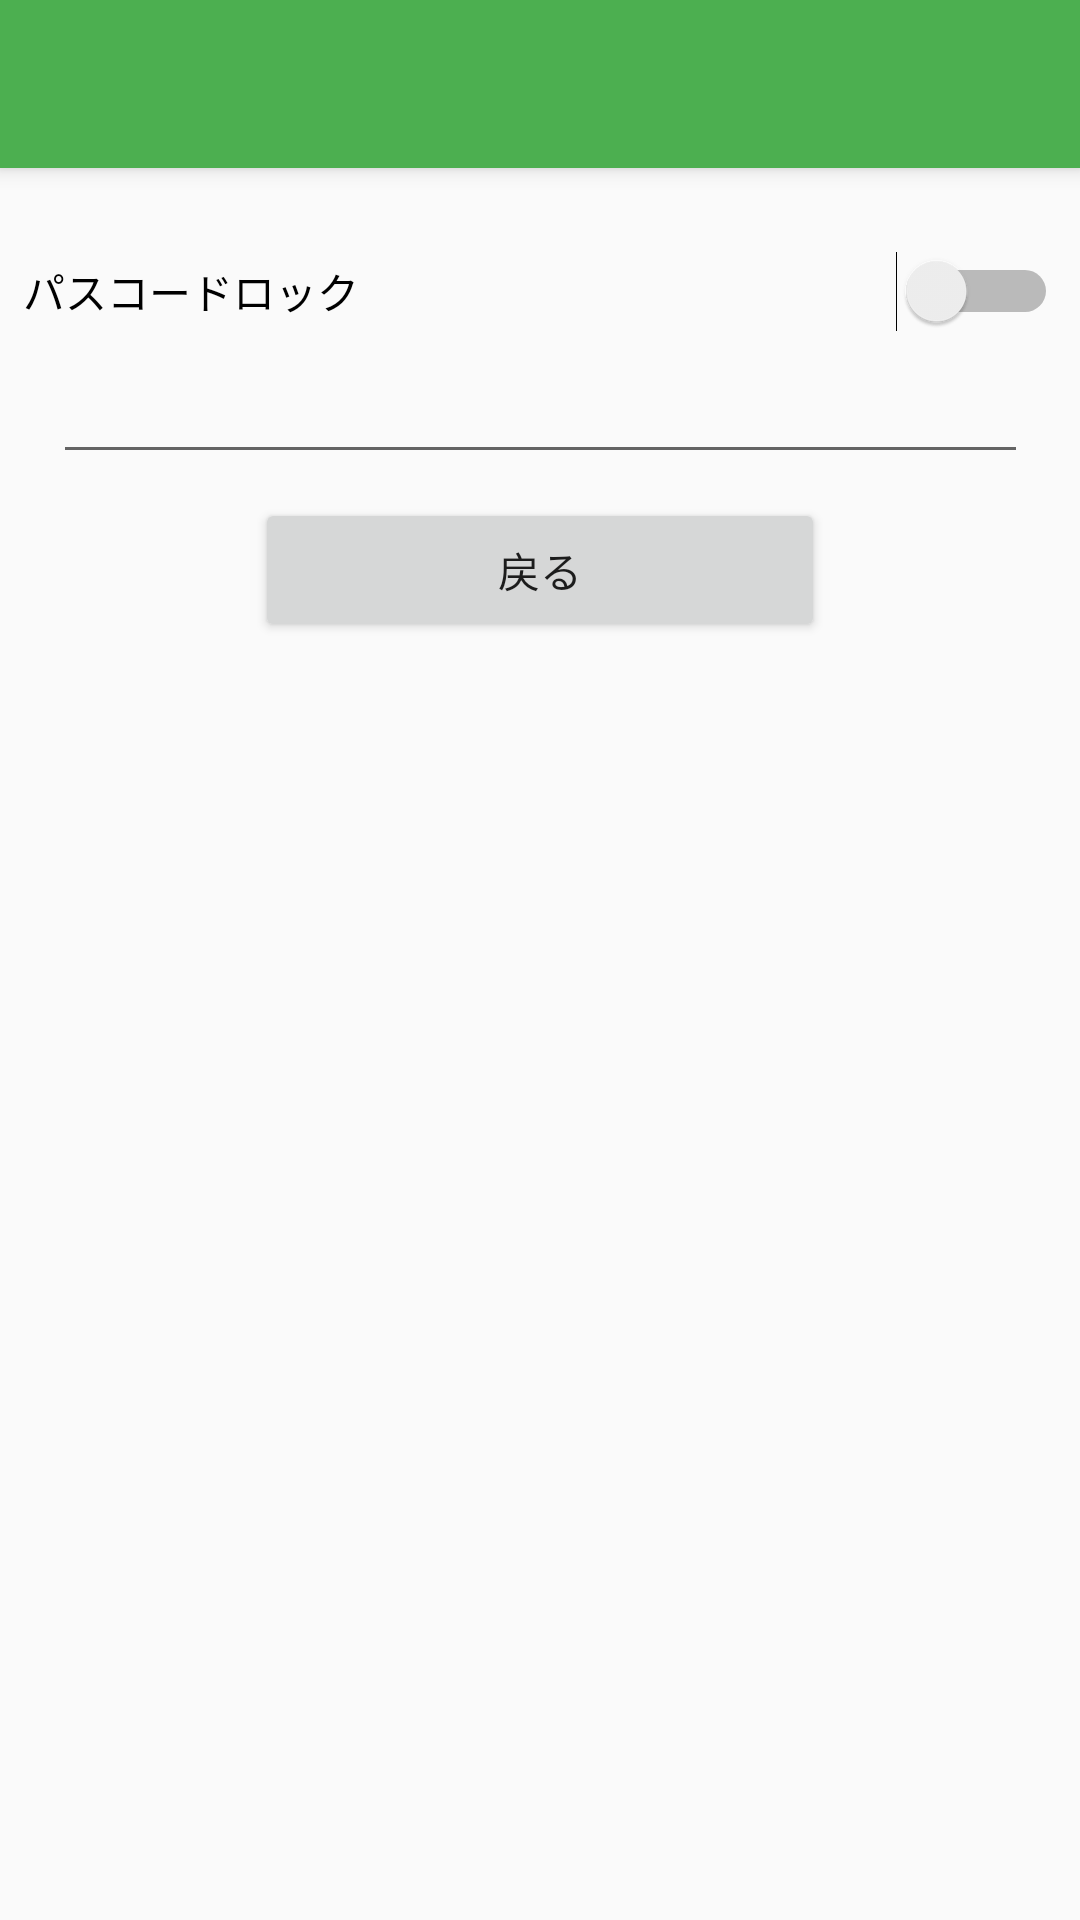

The Android layout XML behind this screen, and the referenced resources:
<!-- AndroidManifest.xml: application theme MyAppTheme -->
<!-- res/layout/activity_pass_code_set.xml -->
<?xml version="1.0" encoding="utf-8"?>

<android.support.constraint.ConstraintLayout
    xmlns:android="http://schemas.android.com/apk/res/android"
    xmlns:app="http://schemas.android.com/apk/res-auto"
    xmlns:tools="http://schemas.android.com/tools"
    android:layout_width="match_parent"
    android:layout_height="match_parent"
    tools:context=".PassCodeSetActivity">

    <android.support.v7.widget.Toolbar xmlns:android="http://schemas.android.com/apk/res/android"
        xmlns:app="http://schemas.android.com/apk/res-auto"
        android:id="@+id/pass_code_set_toolbar"
        android:layout_width="match_parent"
        android:layout_height="?attr/actionBarSize"
        android:background="@color/colorPrimary"
        android:elevation="4dp"
        android:theme="@style/MyAppTheme"

        app:popupTheme="@style/ThemeOverlay.AppCompat.Light"
        app:titleTextColor="@color/colorToolbarBottun" />

    <Switch
        android:id="@+id/lock_switch"
        android:layout_width="345dp"
        android:layout_height="34dp"
        android:layout_marginEnd="8dp"
        android:layout_marginStart="8dp"
        android:layout_marginTop="24dp"
        android:text="@string/use_passcode"
        app:layout_constraintEnd_toEndOf="parent"
        app:layout_constraintHorizontal_bias="0.521"
        app:layout_constraintStart_toStartOf="parent"
        app:layout_constraintTop_toBottomOf="@+id/pass_code_set_toolbar" />

    <EditText
        android:id="@+id/passcode_panel"
        android:layout_width="325dp"
        android:layout_height="wrap_content"
        android:layout_marginTop="8dp"
        android:ems="10"
        android:imeOptions="actionDone"
        android:inputType="numberPassword"
        android:letterSpacing="1.5"
        android:maxLength="@string/passcode_digits"
        android:singleLine="false"
        android:textAlignment="center"
        android:textSize="14sp"
        app:layout_constraintEnd_toEndOf="parent"
        app:layout_constraintHorizontal_bias="0.505"
        app:layout_constraintStart_toStartOf="parent"
        app:layout_constraintTop_toBottomOf="@+id/lock_switch" />

    <Button
        android:id="@+id/cancel_button"
        android:layout_width="190dp"
        android:layout_height="wrap_content"
        android:layout_marginTop="8dp"
        android:text="@string/back"
        app:layout_constraintBottom_toBottomOf="parent"
        app:layout_constraintEnd_toEndOf="parent"
        app:layout_constraintStart_toStartOf="parent"
        app:layout_constraintTop_toBottomOf="@+id/passcode_panel"
        app:layout_constraintVertical_bias="0.0" />

</android.support.constraint.ConstraintLayout>
<!-- resources referenced by this layout -->
<resources>
  <color name="colorPrimary">#4CAF50</color>
  <color name="colorToolbarBottun">#FFFFFF</color>
  <string name="back">戻る</string>
  <string name="passcode_digits">4</string>
  <string name="use_passcode">パスコードロック</string>
  <style name="MyAppTheme" parent="Theme.AppCompat.Light.NoActionBar">
          
          <item name="colorPrimary">@color/colorPrimary</item>
          <item name="colorPrimaryDark">@color/colorPrimaryDark</item>
          <item name="colorAccent">@color/colorAccent</item>
          <item name="android:homeAsUpIndicator">@drawable/ic_arrow_back_white_24dp</item>
      </style>
  <color name="colorPrimaryDark">#388E3C</color>
  <color name="colorAccent">#FFB74D</color>
</resources>
